Run: headless pygame with SDL's dummy video driver; simulated clock (each Clock.tick advances the game by its frame time, no real sleeping); random seed 0; keys injected as events and as key.get_pressed() state; mouse plan: one left click at the window centre at the start of phase 2, then a move to the lower-right quarter at the start of phase 3.
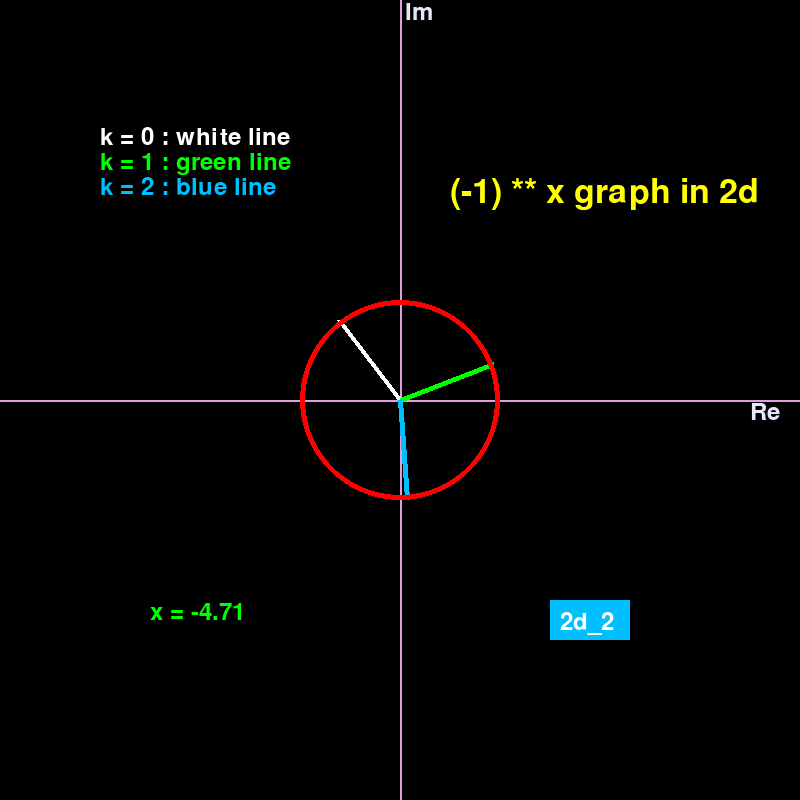
Frame 1 of 4 · flips 1–60 · no input
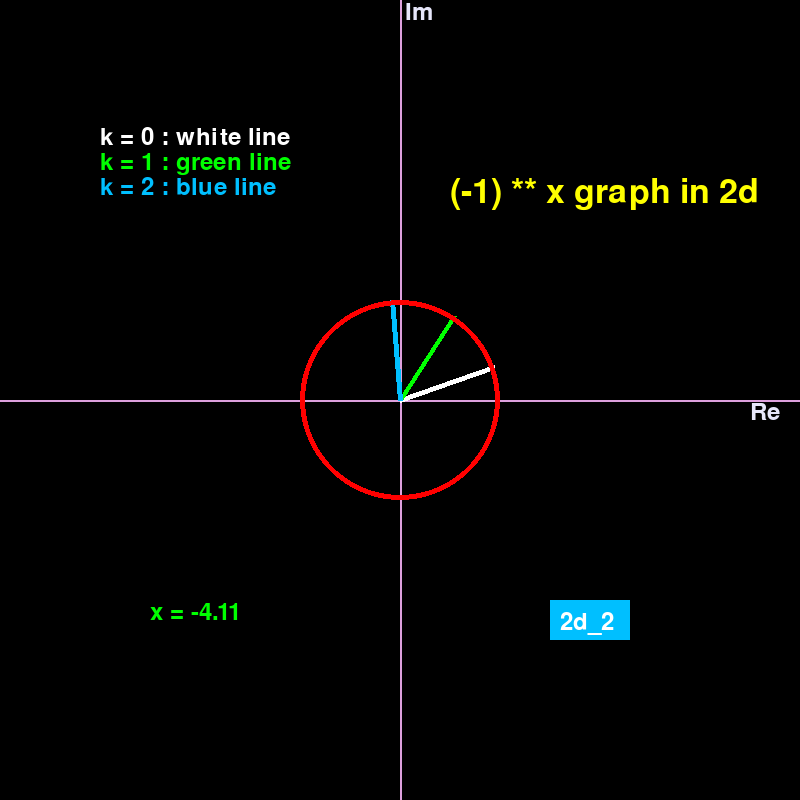
Frame 2 of 4 · flips 61–180 · clicked the window centre · tapped SPACE, RETURN · held RIGHT (→), D
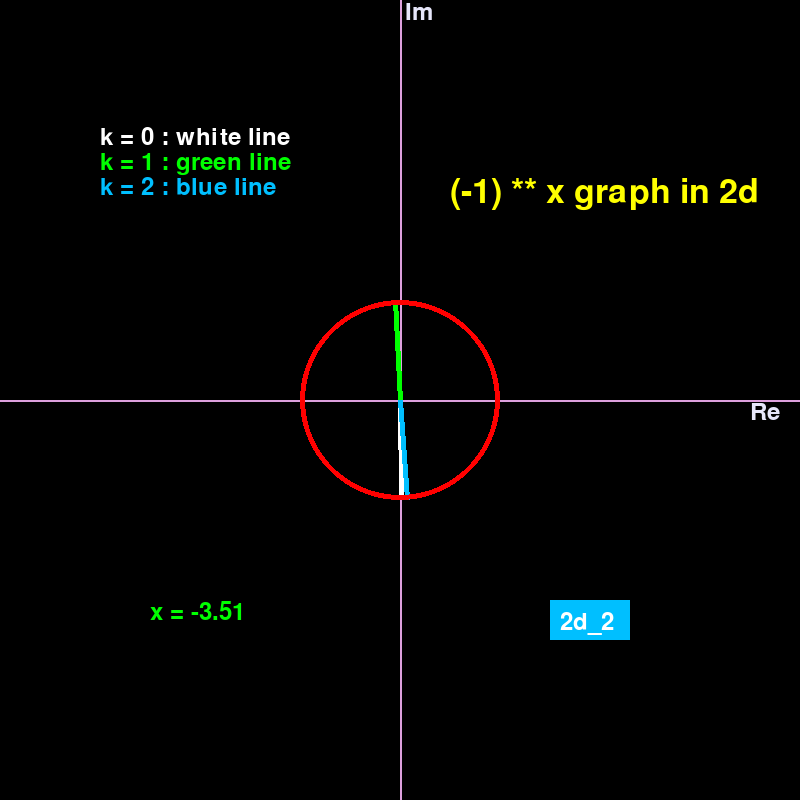
Frame 3 of 4 · flips 181–300 · moved the mouse to the lower-right quarter · held DOWN (↓), S
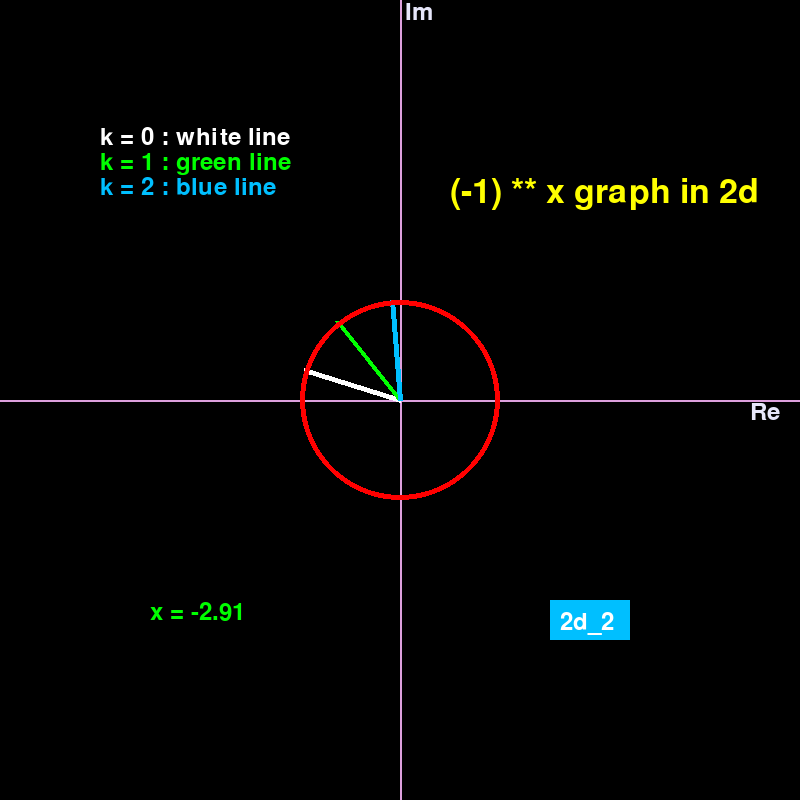
Frame 4 of 4 · flips 301–420 · held LEFT (←), A, UP (↑), W

The pygame program that drew these frames:

import math
import pygame

# 初始化 Pygame
pygame.init()

# 視窗大小及基本設定
window_size = 800
window = pygame.display.set_mode((window_size, window_size))
clock = pygame.time.Clock()
number_of_x = -5

# 定義顏色
white = (255, 255, 255)
green = (0, 255, 0)
blue = (0, 191, 255)
Plum = (221, 160, 221)
lavender = (230, 230, 250)
yellow = (255, 255, 0)
red = (255, 0, 0)
DeepPink = (255, 20, 147)

# 字體設定
font = pygame.font.Font(None, 36)
title_font = pygame.font.Font(None, 50)

# 計算實部與虛部的函數
def real_imagine_root(x, k):
    real = math.cos((2 * k + 1) * math.pi * x)
    imagine = math.sin((2 * k + 1) * math.pi * x)
    return real, imagine

# 繪製線條的函數
def connect_points(points, color):
    pygame.draw.line(window, color, (points[0], points[1]), (window_size / 2, window_size / 2), 5)

# 封裝繪製點和連接線的函數
def calculate_and_draw_points(x_value, k, color, points_list):
    real_x, imagine_y = real_imagine_root(x_value, k)
    real_x = real_x * 100 + window_size / 2
    imagine_y = imagine_y * 100 + window_size / 2
    points = [real_x, imagine_y]
    points_list.append((real_x, imagine_y))
    connect_points(points, color)

# 繪製坐標軸的函數
def draw_axes():
    pygame.draw.line(window, Plum, (0, window_size / 2), (window_size, window_size / 2), 2)
    pygame.draw.line(window, Plum, (window_size / 2, 0), (window_size / 2, window_size), 2)

# 繪製按鈕的函數
def draw_button(label, color, rect):
    pygame.draw.rect(window, color, rect)
    text_surface = font.render(label, True, white)
    window.blit(text_surface, (rect.x + 10, rect.y + 10))

# 設置按鈕的屬性
button_rect = pygame.Rect(550, 600, 80, 40)

# 畫面狀態和變數初始化
screen_state = "2d"
x_value_2 = -5
l0, l1, l2 = [], [], []
m0, m1, m2 = [], [], []
running = True

# 主程式迴圈
while running:
    clock.tick(60)
    window.fill((0, 0, 0))

    if screen_state == "2d":
        draw_axes()
        calculate_and_draw_points(number_of_x, 0, white, l0)
        calculate_and_draw_points(number_of_x, 1, green, l1)
        calculate_and_draw_points(number_of_x, 2, blue, l2)
        pygame.draw.circle(window, red, (window_size // 2, window_size // 2), 100, 5)
        text_x_axis = font.render("Re", True, lavender)
        text_y_axis = font.render("Im", True, lavender)
        text_x = font.render(f'x = {number_of_x:.2f}', True, green)
        text_title = title_font.render("(-1) ** x graph in 2d", True, yellow)
        text_white = font.render("k = 0 : white line", True, white)
        text_green = font.render("k = 1 : green line", True, green)
        text_blue = font.render("k = 2 : blue line", True, blue)

        window.blit(text_x_axis, (window_size - 50, window_size / 2))
        window.blit(text_y_axis, (window_size / 2 + 5, 0))
        window.blit(text_x, (150, 600))
        window.blit(text_title, (450, 175))
        window.blit(text_white, (window_size / 8, 125))
        window.blit(text_green, (window_size / 8, 150))
        window.blit(text_blue, (window_size / 8, 175))
        draw_button("2d_2", blue, button_rect)

        number_of_x += 0.005
        if number_of_x > 5:
            running = False

        # 檢查事件
        for event in pygame.event.get():
            if event.type == pygame.QUIT:
                running = False
            elif event.type == pygame.MOUSEBUTTONDOWN and button_rect.collidepoint(event.pos):
                screen_state = "2d_2"

    elif screen_state == "2d_2":
        draw_axes()
        draw_button("2d", blue, button_rect)

        # 繪製 k = 0、k = 1、k = 2 的點和連接線
        for k, color, scale, points_list in [(0, white, 10, m0), (1, green, 60, m1), (2, DeepPink, 60, m2)]:
            real_x, imagine_y = real_imagine_root(x_value_2, k)
            x = x_value_2 * scale + window_size / 2
            y = imagine_y * 100 + window_size / 2
            point = (x, y)
            points_list.append(point)
            connect_points(point, color)

        # 繪製列表中的點
        for points_list, color, width in [(m0, white, 3), (m1, green, 2), (m2, DeepPink, 1)]:
            for i in range(1, len(points_list)):
                pygame.draw.line(window, color, (int(points_list[i - 1][0]), int(points_list[i - 1][1])),
                                 (int(points_list[i][0]), int(points_list[i][1])), width)
                
        
        text_x_axis = font.render("X", True, lavender)
        text_y_axis = font.render("Im", True, lavender)
        text_x = font.render(f'x = {x_value_2:.2f}', True, green)
        text_title = title_font.render("(-1) ** x graph in 2d", True, yellow)
        text_white = font.render("k = 0 : white line", True, white)
        text_green = font.render("k = 1 : green line", True, green)
        text_blue = font.render("k = 2 : DeepPink line", True, DeepPink)

        window.blit(text_x_axis, (window_size - 45, window_size / 2))
        window.blit(text_y_axis, (window_size / 2 + 5, 0))
        window.blit(text_x, (150, 600))
        window.blit(text_title, (450, 175))
        window.blit(text_white, (window_size / 8, 125))
        window.blit(text_green, (window_size / 8, 150))
        window.blit(text_blue, (window_size / 8, 175))
        draw_button("2d", blue, button_rect)

        x_value_2 += 0.01
        if x_value_2 > 5:
            running = False

        # 檢查事件
        for event in pygame.event.get():
            if event.type == pygame.QUIT:
                running = False
            elif event.type == pygame.MOUSEBUTTONDOWN and button_rect.collidepoint(event.pos):
                screen_state = "2d"

    pygame.display.flip()

# 結束 Pygame
pygame.quit()
